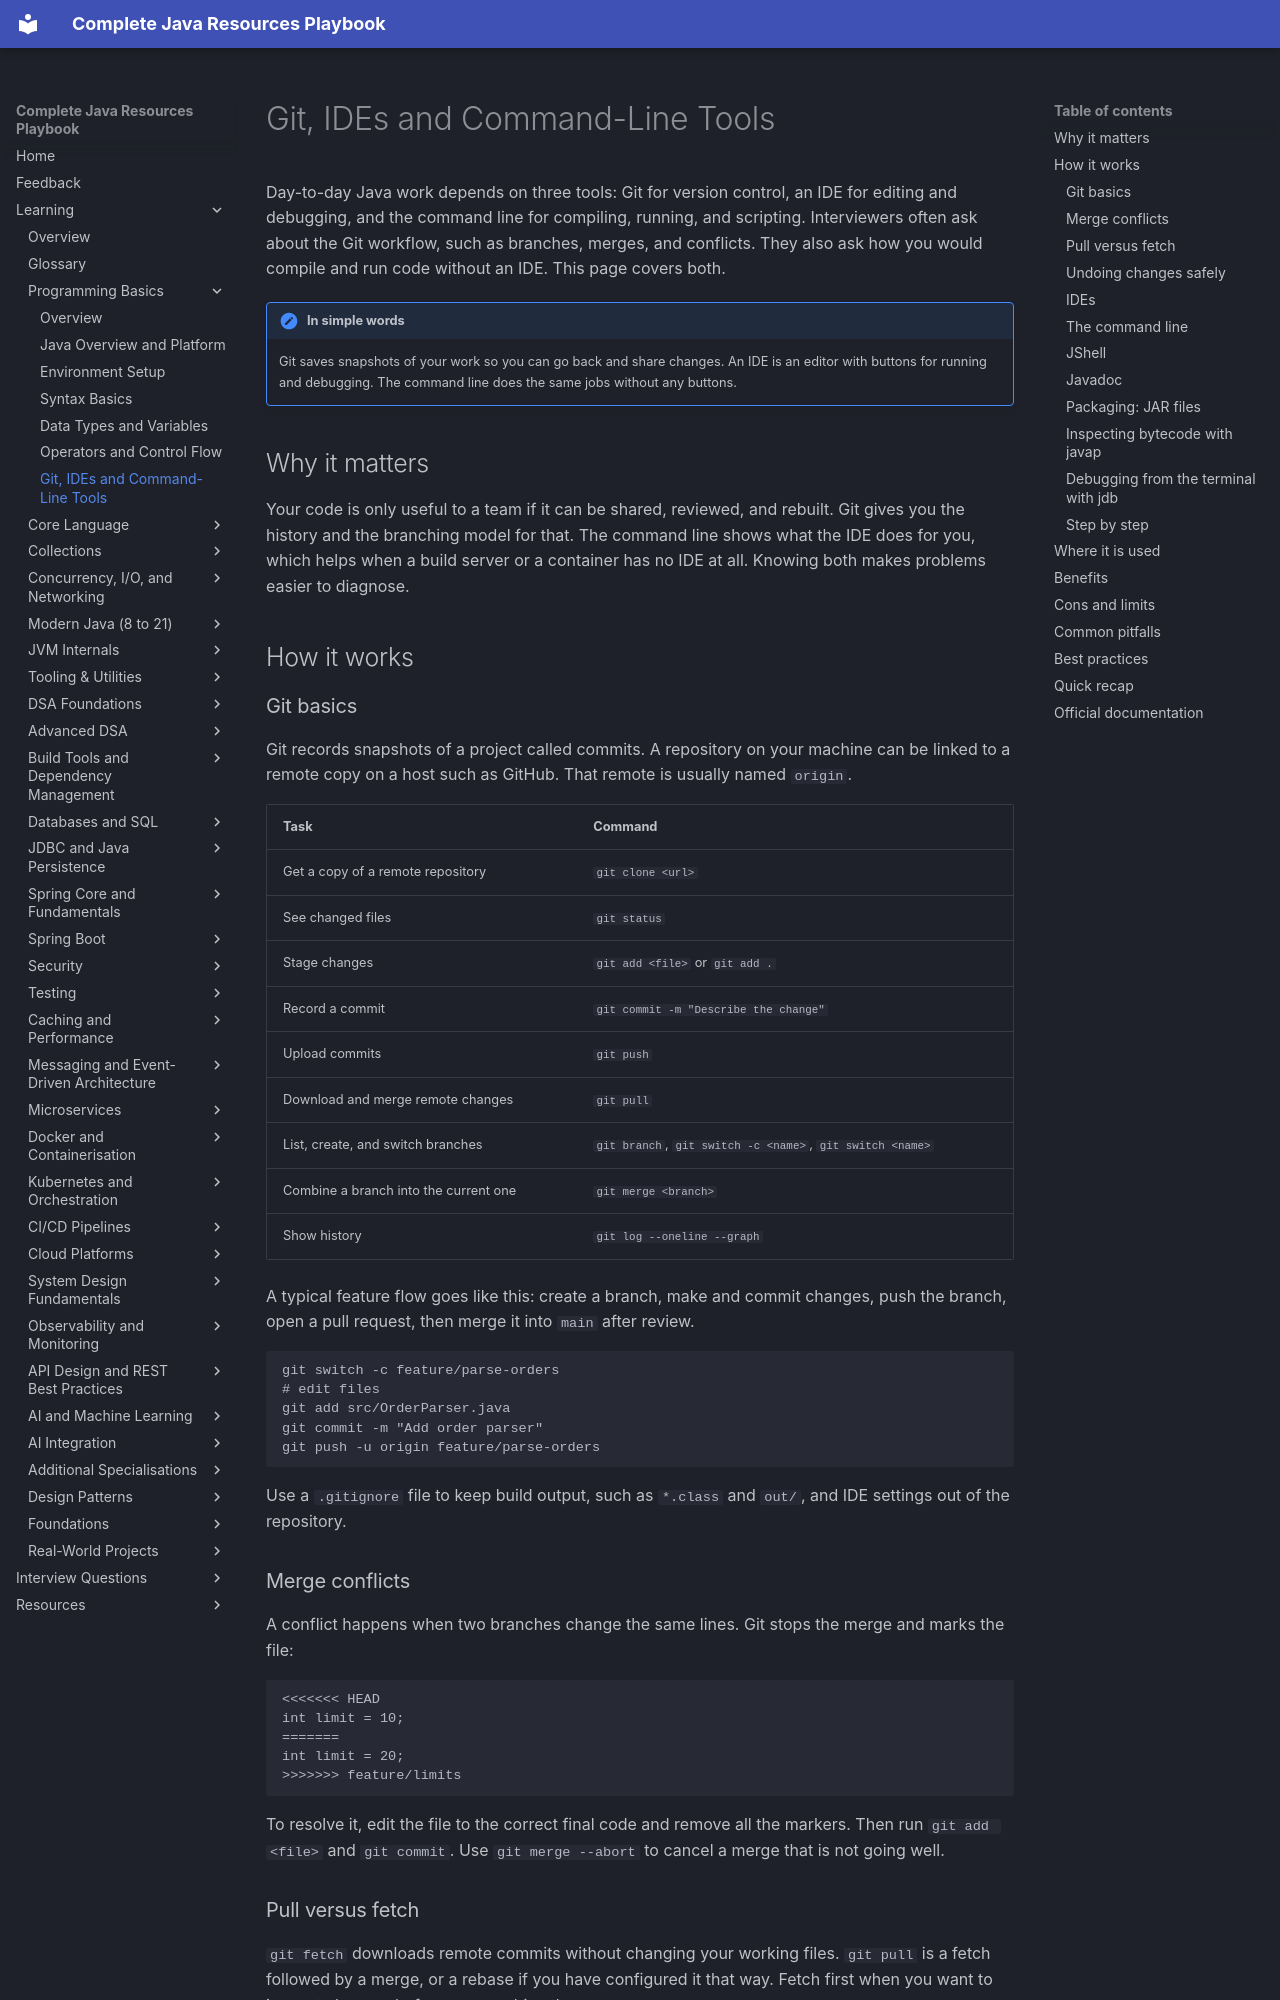

repository: AthiraMohan14/Complete-Java-Resource-PlayBook · page: learning/01-programming-basics/git-ide-tools/index.html · generator: mkdocs

# Git, IDEs and Command-Line Tools

Day-to-day Java work depends on three tools: Git for version control, an IDE for editing and debugging, and the command line for compiling, running, and scripting. Interviewers often ask about the Git workflow, such as branches, merges, and conflicts. They also ask how you would compile and run code without an IDE. This page covers both.

!!! note "In simple words"
    Git saves snapshots of your work so you can go back and share changes. An IDE is an editor with buttons for running and debugging. The command line does the same jobs without any buttons.

## Why it matters

Your code is only useful to a team if it can be shared, reviewed, and rebuilt. Git gives you the history and the branching model for that. The command line shows what the IDE does for you, which helps when a build server or a container has no IDE at all. Knowing both makes problems easier to diagnose.

## How it works

### Git basics

Git records snapshots of a project called commits. A repository on your machine can be linked to a remote copy on a host such as GitHub. That remote is usually named `origin`.

| Task | Command |
|---|---|
| Get a copy of a remote repository | `git clone <url>` |
| See changed files | `git status` |
| Stage changes | `git add <file>` or `git add .` |
| Record a commit | `git commit -m "Describe the change"` |
| Upload commits | `git push` |
| Download and merge remote changes | `git pull` |
| List, create, and switch branches | `git branch`, `git switch -c <name>`, `git switch <name>` |
| Combine a branch into the current one | `git merge <branch>` |
| Show history | `git log --oneline --graph` |

A typical feature flow goes like this: create a branch, make and commit changes, push the branch, open a pull request, then merge it into `main` after review.

```text
git switch -c feature/parse-orders
# edit files
git add src/OrderParser.java
git commit -m "Add order parser"
git push -u origin feature/parse-orders
```

Use a `.gitignore` file to keep build output, such as `*.class` and `out/`, and IDE settings out of the repository.

### Merge conflicts

A conflict happens when two branches change the same lines. Git stops the merge and marks the file:

```text
<<<<<<< HEAD
int limit = 10;
=======
int limit = 20;
>>>>>>> feature/limits
```

To resolve it, edit the file to the correct final code and remove all the markers. Then run `git add <file>` and `git commit`. Use `git merge --abort` to cancel a merge that is not going well.

### Pull versus fetch

`git fetch` downloads remote commits without changing your working files. `git pull` is a fetch followed by a merge, or a rebase if you have configured it that way. Fetch first when you want to inspect changes before you combine them.
